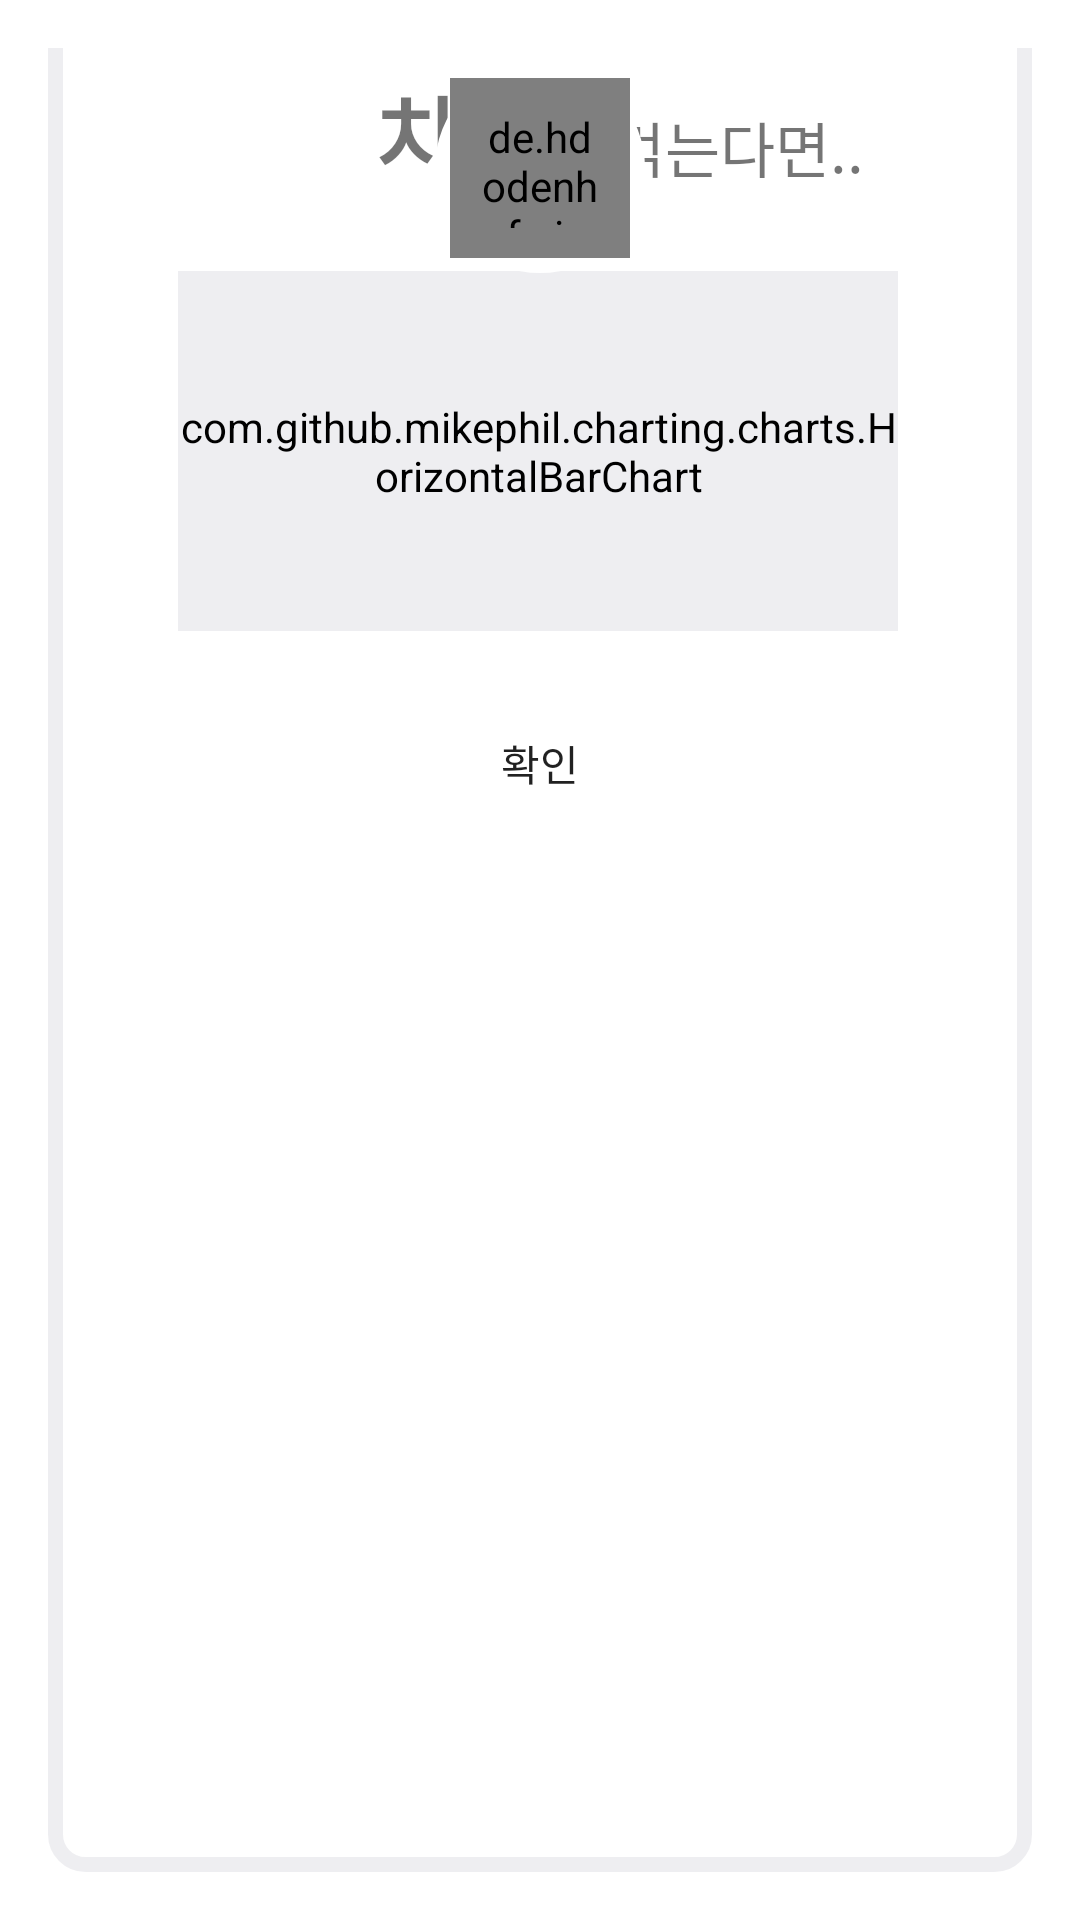

Write the Android layout XML for this screen, with the resource values it uses.
<!-- AndroidManifest.xml: application theme Theme.TodaysEat -->
<!-- res/layout/score_menu_dialog.xml -->
<?xml version="1.0" encoding="utf-8"?>
<androidx.constraintlayout.widget.ConstraintLayout xmlns:android="http://schemas.android.com/apk/res/android"
    xmlns:app="http://schemas.android.com/apk/res-auto"
    xmlns:tools="http://schemas.android.com/tools"
    android:layout_width="match_parent"
    android:layout_height="wrap_content"
    android:padding="16dp">


    <androidx.constraintlayout.widget.ConstraintLayout
        android:layout_width="match_parent"
        android:layout_height="match_parent"

        android:layout_marginTop="-40dp"
        android:background="@drawable/dialog_stroke"
        app:layout_constraintEnd_toEndOf="parent"
        app:layout_constraintStart_toStartOf="parent"
        app:layout_constraintTop_toBottomOf="@+id/frameLayout">

        <LinearLayout
            android:id="@+id/linearLayout"
            android:layout_width="match_parent"
            android:layout_height="wrap_content"
            android:layout_marginTop="30dp"
            android:orientation="horizontal"
            android:padding="16dp"
            app:layout_constraintEnd_toEndOf="parent"
            app:layout_constraintStart_toStartOf="parent"
            app:layout_constraintTop_toTopOf="parent">

            <TextView
                android:layout_weight="1"
                android:layout_width="0dp"
                android:layout_height="wrap_content"
                android:gravity="right"
                android:id="@+id/foodname"
                android:text="치킨"
                android:fontFamily="@font/bmjua"
                android:textSize="30sp"
                android:textStyle="bold" />
            <TextView
                android:layout_weight="1"
                android:layout_width="0dp"
                android:layout_height="wrap_content"
                android:text="을 먹는다면.."
                android:fontFamily="@font/bmjua"
                android:textSize="20sp"
                />

        </LinearLayout>


        <com.github.mikephil.charting.charts.HorizontalBarChart
            android:id="@+id/insert_menu_recycler_view"
            android:layout_width="240dp"
            android:layout_height="120dp"
            android:layout_marginTop="8dp"
            android:backgroundTint="@color/light_gray"
            android:background="@drawable/search_box_stroke"
            android:visibility="visible"
            app:layout_constraintEnd_toEndOf="parent"
            app:layout_constraintHorizontal_bias="0.491"
            app:layout_constraintStart_toStartOf="parent"
            app:layout_constraintTop_toBottomOf="@+id/linearLayout" />

        <androidx.appcompat.widget.AppCompatButton
            android:id="@+id/ignore_btn"
            android:layout_width="wrap_content"
            android:layout_height="wrap_content"
            android:layout_marginTop="20dp"
            android:background="#00ffffff"
            android:text="확인"
            android:fontFamily="@font/bmjua"
            app:layout_constraintEnd_toEndOf="parent"
            app:layout_constraintStart_toStartOf="parent"
            app:layout_constraintTop_toBottomOf="@+id/insert_menu_recycler_view" />

    </androidx.constraintlayout.widget.ConstraintLayout>
    <FrameLayout
        android:id="@+id/frameLayout"
        android:layout_width="match_parent"
        android:layout_height="80dp"
        app:layout_constraintEnd_toEndOf="parent"
        app:layout_constraintStart_toStartOf="parent"
        app:layout_constraintTop_toTopOf="parent">

        <FrameLayout
            android:layout_width="match_parent"
            android:layout_height="40dp"
            android:layout_gravity="bottom" />

        <FrameLayout
            android:layout_width="70dp"
            android:layout_height="70dp"
            android:layout_gravity="center"
            android:background="@drawable/dialog_circle">

            <de.hdodenhof.circleimageview.CircleImageView
                android:id="@+id/insert_menu_img"
                android:layout_width="60dp"
                android:layout_height="60dp"
                android:layout_gravity="center"
                android:background="@drawable/dialog_circle2"
                android:padding="10dp"
                android:src="@drawable/icon_bar_graph" />
        </FrameLayout>
    </FrameLayout>

    
    
    
    
</androidx.constraintlayout.widget.ConstraintLayout>
<!-- resources referenced by this layout -->
<resources>
  <color name="light_gray">#B4E7E7EC</color>
  <!-- drawable dialog_circle (drawable) -->
  <?xml version="1.0" encoding="utf-8"?>
  <shape xmlns:android="http://schemas.android.com/apk/res/android" android:shape="oval">
      <solid android:color="#FFFFFF"/>
      <stroke android:width="3dp" android:color="#FFFFFF"/>
      <size android:width="50dp" android:height="50dp"/>
  </shape>
  <!-- drawable dialog_circle2 (drawable) -->
  <?xml version="1.0" encoding="utf-8"?>
  <shape xmlns:android="http://schemas.android.com/apk/res/android" android:shape="oval">
      <gradient
          android:startColor="@color/main6"
          android:endColor="#34E55C6C"
          android:angle="270"/>
  
  </shape>
  <!-- drawable dialog_stroke (drawable) -->
  <?xml version="1.0" encoding="utf-8"?>
  <selector xmlns:android="http://schemas.android.com/apk/res/android">
  
  
  
      <item>
          <shape android:shape="rectangle">
              <solid android:color="#FFFFFF"/>
              <corners android:radius="10dp"/>
              <stroke
                  android:width="5dp"
                  android:color="@color/light_gray"/>
          </shape>
      </item>
  </selector>
  <!-- drawable search_box_stroke (drawable) -->
  <?xml version="1.0" encoding="utf-8"?>
  <selector xmlns:android="http://schemas.android.com/apk/res/android">
      <item>
          <shape android:shape="rectangle">
              <solid android:color="@color/white"/>
              <corners android:radius="10dp"/>
              <stroke android:width="1dp" android:color="#000000"/>
          </shape>
      </item>
  
  </selector>
  <style name="Theme.TodaysEat" parent="Theme.MaterialComponents.DayNight.DarkActionBar">
          
          <item name="colorPrimary">@color/main5</item>
          <item name="colorPrimaryVariant">@color/main5</item>
          <item name="colorOnPrimary">@color/white</item>
          
          <item name="colorSecondary">@color/teal_200</item>
          <item name="colorSecondaryVariant">@color/teal_700</item>
          <item name="colorOnSecondary">@color/black</item>
          
          <item name="android:statusBarColor">?attr/colorPrimaryVariant</item>
          
      </style>
  <color name="main6">#E55C6C</color>
  <color name="white">#FFFFFFFF</color>
  <color name="main5">#EB9096</color>
  <color name="teal_200">#FF03DAC5</color>
  <color name="teal_700">#FF018786</color>
  <color name="black">#FF000000</color>
</resources>
